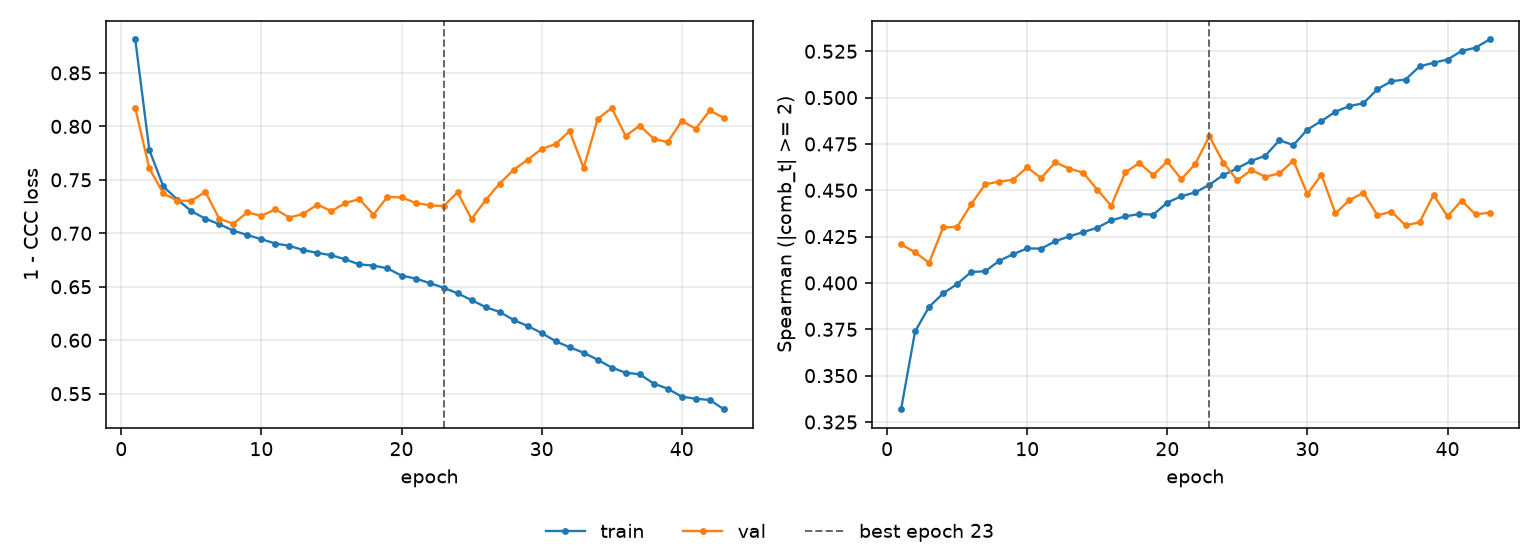

The file beside this chart, header and first rows:
epoch, tr_loss, vl_loss, tr_sp, vl_sp, is_best
1, 0.8813, 0.817, 0.3319, 0.4208, False
2, 0.778, 0.7607, 0.3739, 0.4166, False
3, 0.7439, 0.7374, 0.3871, 0.4109, False
4, 0.7315, 0.7305, 0.3944, 0.43, False
5, 0.7208, 0.7304, 0.3994, 0.4303, False
6, 0.7136, 0.7387, 0.4059, 0.4424, False
7, 0.7085, 0.7135, 0.4063, 0.4533, False
8, 0.7025, 0.709, 0.4119, 0.4547, False
9, 0.6984, 0.7196, 0.4155, 0.4557, False
10, 0.6945, 0.7163, 0.4186, 0.4624, False
11, 0.6904, 0.7225, 0.4186, 0.4566, False
12, 0.6883, 0.7147, 0.4225, 0.4651, False
13, 0.6842, 0.7183, 0.4252, 0.4617, False
14, 0.6817, 0.7269, 0.4274, 0.4594, False
15, 0.6794, 0.7207, 0.4298, 0.4504, False
16, 0.6756, 0.7285, 0.4338, 0.4416, False
17, 0.6708, 0.732, 0.4359, 0.4596, False
18, 0.6699, 0.7174, 0.4372, 0.4647, False
19, 0.6672, 0.7341, 0.4369, 0.4582, False
20, 0.6604, 0.7335, 0.4434, 0.4656, False
21, 0.6577, 0.7285, 0.4468, 0.456, False
22, 0.6535, 0.7261, 0.4489, 0.4642, False
23, 0.6491, 0.7254, 0.453, 0.4792, True
24, 0.6439, 0.7383, 0.4582, 0.4649, False
25, 0.6375, 0.7133, 0.4619, 0.4553, False
26, 0.631, 0.731, 0.4659, 0.461, False
27, 0.6265, 0.7464, 0.4687, 0.4573, False
28, 0.619, 0.7594, 0.477, 0.4591, False
29, 0.6134, 0.7688, 0.4744, 0.466, False
30, 0.6068, 0.7789, 0.4828, 0.448, False
31, 0.599, 0.7835, 0.4873, 0.4584, False
32, 0.5934, 0.7955, 0.4924, 0.4375, False
33, 0.5883, 0.7612, 0.4955, 0.4447, False
34, 0.5818, 0.8068, 0.4969, 0.4487, False
35, 0.5744, 0.8172, 0.5046, 0.4365, False
36, 0.5696, 0.7911, 0.5088, 0.4385, False
37, 0.5682, 0.8007, 0.5097, 0.4311, False
38, 0.5595, 0.7885, 0.5168, 0.4327, False
39, 0.5546, 0.7852, 0.5188, 0.4475, False
40, 0.5473, 0.8052, 0.5206, 0.4359, False
41, 0.5452, 0.7978, 0.5252, 0.4445, False
42, 0.5441, 0.8149, 0.5269, 0.437, False
43, 0.5355, 0.8081, 0.5314, 0.438, False
